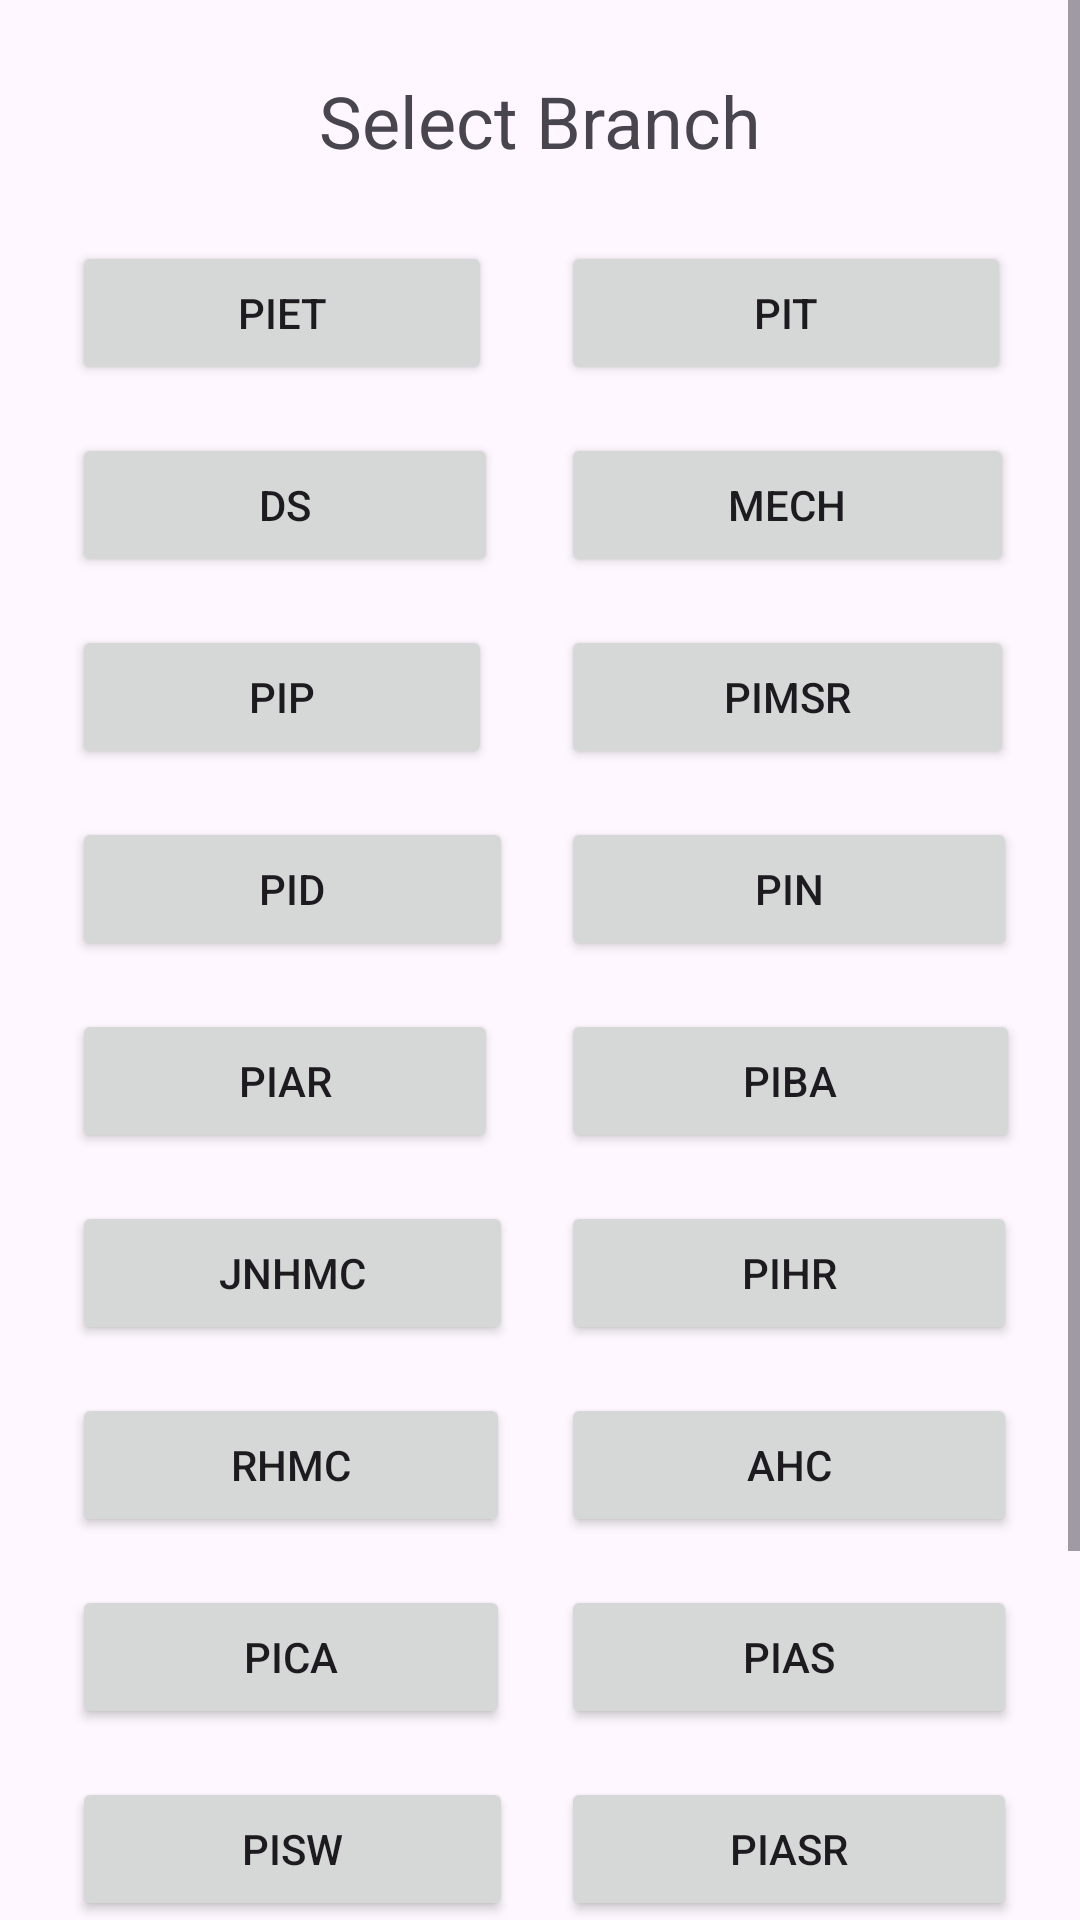

The Android layout XML behind this screen, and the referenced resources:
<!-- AndroidManifest.xml: application theme Theme.ParulUniverstyAttendence -->
<!-- res/layout/activity_login.xml -->
<ScrollView xmlns:android="http://schemas.android.com/apk/res/android"
    android:layout_width="match_parent"
    android:layout_height="match_parent"
    android:fillViewport="true">

    <LinearLayout
        android:layout_width="match_parent"
        android:layout_height="wrap_content"
        android:gravity="center_horizontal"
        android:orientation="vertical">

        <TextView
            android:id="@+id/tv_select_branch"
            android:layout_width="wrap_content"
            android:layout_height="wrap_content"
            android:text="@string/select_branch"
            android:textSize="24sp"
            android:layout_marginTop="24dp" />

        <GridLayout
            android:layout_width="match_parent"
            android:layout_height="wrap_content"
            android:alignmentMode="alignBounds"
            android:columnCount="2"
            android:padding="16dp"
            android:rowOrderPreserved="false"
            android:useDefaultMargins="true">

            <Button
                android:id="@+id/btn_piet"
                android:layout_width="140dp"
                android:layout_height="wrap_content"
                android:layout_row="0"
                android:layout_column="0"
                android:layout_margin="8dp"
                android:gravity="center"
                android:text="@string/piet" />

            <Button
                android:id="@+id/btn_pit"
                android:layout_width="150dp"
                android:layout_height="wrap_content"
                android:layout_margin="8dp"
                android:gravity="center"
                android:text="@string/pit" />

            <Button
                android:id="@+id/btn_ds"
                android:layout_width="142dp"
                android:layout_height="wrap_content"
                android:layout_margin="8dp"
                android:gravity="center"
                android:text="@string/ds" />

            <Button
                android:id="@+id/btn_mech"
                android:layout_width="151dp"
                android:layout_height="wrap_content"
                android:layout_margin="8dp"
                android:gravity="center"
                android:text="@string/mech" />

            
            <Button
                android:id="@+id/btn_Pip"
                android:layout_width="140dp"
                android:layout_height="wrap_content"
                android:layout_margin="8dp"
                android:gravity="center"
                android:text="@string/Pip" />

            <Button
                android:id="@+id/btn_Pimsr"
                android:layout_width="151dp"
                android:layout_height="wrap_content"
                android:layout_margin="8dp"
                android:gravity="center"
                android:text="@string/Pimsr" />

            <Button
                android:id="@+id/btn_PID"
                android:layout_width="147dp"
                android:layout_height="wrap_content"
                android:layout_margin="8dp"
                android:gravity="center"
                android:text="@string/PID" />

            <Button
                android:id="@+id/btn_PIN"
                android:layout_width="152dp"
                android:layout_height="wrap_content"
                android:layout_margin="8dp"
                android:gravity="center"
                android:text="@string/PIN" />

            <Button
                android:id="@+id/btn_PIAR"
                android:layout_width="142dp"
                android:layout_height="wrap_content"
                android:layout_margin="8dp"
                android:gravity="center"
                android:text="@string/PIAR" />

            <Button
                android:id="@+id/btn_PIBA"
                android:layout_width="153dp"
                android:layout_height="wrap_content"
                android:layout_margin="8dp"
                android:gravity="center"
                android:text="@string/PIBA" />

            <Button
                android:id="@+id/btn_JNHMC"
                android:layout_width="147dp"
                android:layout_height="wrap_content"
                android:layout_margin="8dp"
                android:gravity="center"
                android:text="@string/JNHMC" />

            <Button
                android:id="@+id/btn_PIHR"
                android:layout_width="152dp"
                android:layout_height="wrap_content"
                android:layout_margin="8dp"
                android:gravity="center"
                android:text="@string/PIHR" />

            <Button
                android:id="@+id/btn_RHMC"
                android:layout_width="146dp"
                android:layout_height="wrap_content"
                android:layout_margin="8dp"
                android:gravity="center"
                android:text="@string/RHMC" />

            <Button
                android:id="@+id/btn_AHC"
                android:layout_width="152dp"
                android:layout_height="wrap_content"
                android:layout_margin="8dp"
                android:gravity="center"
                android:text="@string/AHC" />

            <Button
                android:id="@+id/btn_PICA"
                android:layout_width="146dp"
                android:layout_height="wrap_content"
                android:layout_margin="8dp"
                android:gravity="center"
                android:text="@string/PICA" />

            <Button
                android:id="@+id/btn_PIAS"
                android:layout_width="152dp"
                android:layout_height="wrap_content"
                android:layout_margin="8dp"
                android:gravity="center"
                android:text="@string/PIAS" />

            <Button
                android:id="@+id/btn_PISW"
                android:layout_width="147dp"
                android:layout_height="wrap_content"
                android:layout_margin="8dp"
                android:gravity="center"
                android:text="@string/PISW" />

            <Button
                android:id="@+id/btn_PIASR"
                android:layout_width="152dp"
                android:layout_height="wrap_content"
                android:layout_margin="8dp"
                android:gravity="center"
                android:text="@string/PIASR" />

            <Button
                android:id="@+id/btn_PIFA"
                android:layout_width="147dp"
                android:layout_height="wrap_content"
                android:layout_margin="8dp"
                android:gravity="center"
                android:text="@string/PIFA" />

            <Button
                android:id="@+id/btn_PIVE"
                android:layout_width="152dp"
                android:layout_height="wrap_content"
                android:layout_margin="8dp"
                android:gravity="center"
                android:text="@string/PIVE" />

            <Button
                android:id="@+id/btn_PILIS"
                android:layout_width="144dp"
                android:layout_height="wrap_content"
                android:layout_margin="8dp"
                android:gravity="center"
                android:text="@string/PILIS" />

            <Button
                android:id="@+id/btn_PIC"
                android:layout_width="154dp"
                android:layout_height="wrap_content"
                android:layout_margin="8dp"
                android:gravity="center"
                android:text="@string/PIC" />
        </GridLayout>

    </LinearLayout>
</ScrollView>
<!-- resources referenced by this layout -->
<resources>
  <string name="AHC">AHC</string>
  <string name="JNHMC">JNHMC</string>
  <string name="PIAR">PIAR</string>
  <string name="PIAS">PIAS</string>
  <string name="PIASR">PIASR</string>
  <string name="PIBA">PIBA</string>
  <string name="PIC">PIC</string>
  <string name="PICA">PICA</string>
  <string name="PID">PID</string>
  <string name="PIFA">PIFA</string>
  <string name="PIHR">PIHR</string>
  <string name="PILIS">PILIS</string>
  <string name="PIN">PIN</string>
  <string name="PISW">PISW</string>
  <string name="PIVE">PIVE</string>
  <string name="Pimsr">PIMSR</string>
  <string name="Pip">PIP</string>
  <string name="RHMC">RHMC</string>
  <string name="ds">DS</string>
  <string name="mech">MECH</string>
  <string name="piet">PIET</string>
  <string name="pit">PIT</string>
  <string name="select_branch">Select Branch</string>
  <style name="Theme.ParulUniverstyAttendence" parent="Base.Theme.ParulUniverstyAttendence" />
  <style name="Base.Theme.ParulUniverstyAttendence" parent="Theme.Material3.DayNight.NoActionBar">
          
          
      </style>
</resources>
